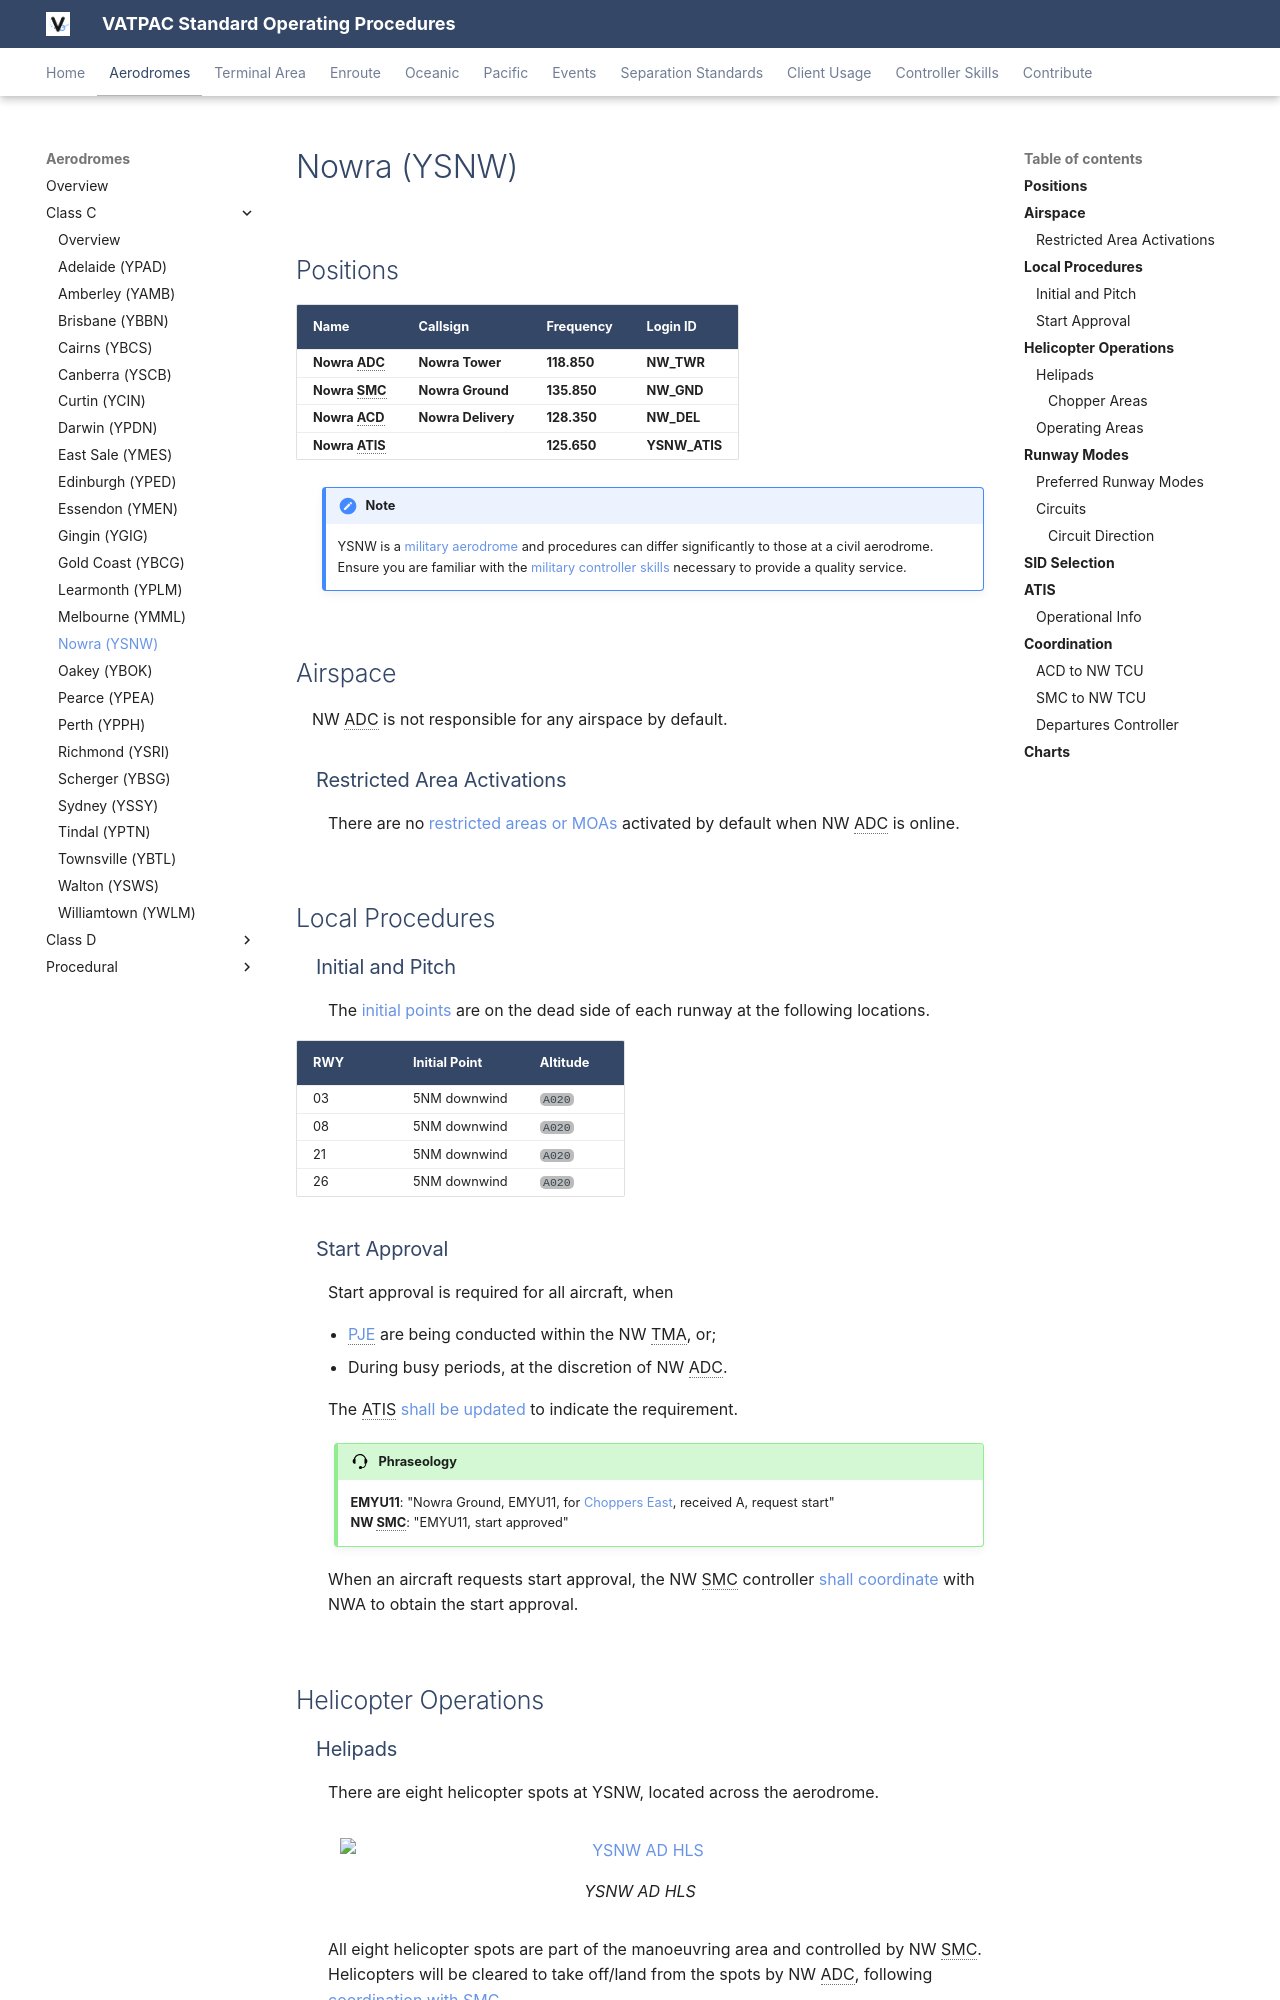

repository: vatpac-technology/sops · page: aerodromes/classc/nowra/index.html · generator: mkdocs

---
  title: Nowra (YSNW)
---

--8<-- "includes/abbreviations.md"

## Positions

| Name              | Callsign              | Frequency   | Login ID      |
| ----------------- | --------------------- | ----------- | ------------- |
| **Nowra ADC**     | **Nowra Tower**       | **118.850** | **NW_TWR**    |
| **Nowra SMC**     | **Nowra Ground**      | **135.850** | **NW_GND**    |
| **Nowra ACD**     | **Nowra Delivery**    | **128.350** | **NW_DEL**    |
| **Nowra ATIS**    |                       | **125.650** | **YSNW_ATIS** |

!!! note
    YSNW is a [military aerodrome](../../../controller-skills/military/#military-aerodromes) and procedures can differ significantly to those at a civil aerodrome. Ensure you are familiar with the [military controller skills](../../../controller-skills/military) necessary to provide a quality service.

## Airspace
NW ADC is not responsible for any airspace by default.

### Restricted Area Activations
There are no [restricted areas or MOAs](../../../controller-skills/sua) activated by default when NW ADC is online.

## Local Procedures
### Initial and Pitch
The [initial points](../../../controller-skills/military/#initial-and-pitch) are on the dead side of each runway at the following locations.

| RWY  | Initial Point | Altitude |
| ---- | ------------- | -------- |
| 03   | 5NM downwind  | `A020`   |
| 08   | 5NM downwind  | `A020`   |
| 21   | 5NM downwind  | `A020`   |
| 26   | 5NM downwind  | `A020`   |

### Start Approval
Start approval is required for all aircraft, when

- [PJE](../../../terminal/nowra/#parachute-operations) are being conducted within the NW TMA, or;
- During busy periods, at the discretion of NW ADC.

The ATIS [shall be updated](#operational-info) to indicate the requirement.

!!! phraseology
    **EMYU11**: "Nowra Ground, EMYU11, for [Choppers East](#chopper-areas), received A, request start"  
    **NW SMC**: "EMYU11, start approved"

When an aircraft requests start approval, the NW SMC controller [shall coordinate](#smc-to-nw-tcu) with NWA to obtain the start approval.

## Helicopter Operations
